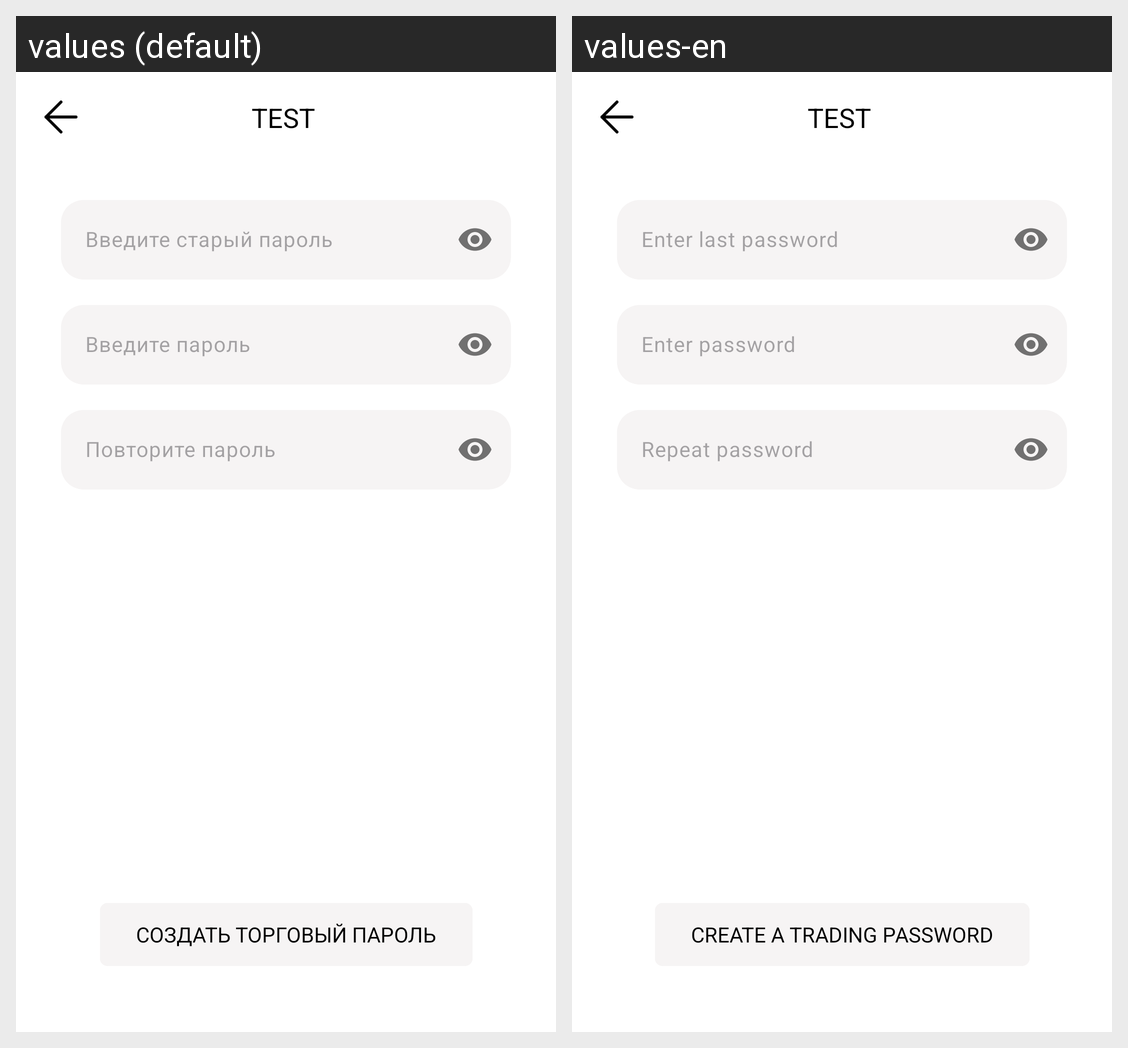

The same Android screen rendered under two of its app's locales, left to right. List the strings drawn on it with the default value and each locale's translation.
Android screen res/layout/activity_trading_password.xml rendered under 2 locales, left to right: values (default), values-en. Device: Nexus 5 (rendered at 1080×1920; each locale shown at half size, 540×960, under a caption strip naming it); theme Theme.Surf.
Strings drawn on this screen, with the default value and each locale's value (text and hints the layout hard-codes, and strings that could not be matched under every locale, appear in the picture but are not listed):

enter_last_trading_password
  values: Введите старый пароль
  values-en: Enter last password

create_trading_password
  values: Создать торговый пароль
  values-en: Create a trading password

repeat_trading_password
  values: Повторите пароль
  values-en: Repeat password

enter_trading_password
  values: Введите пароль
  values-en: Enter password
